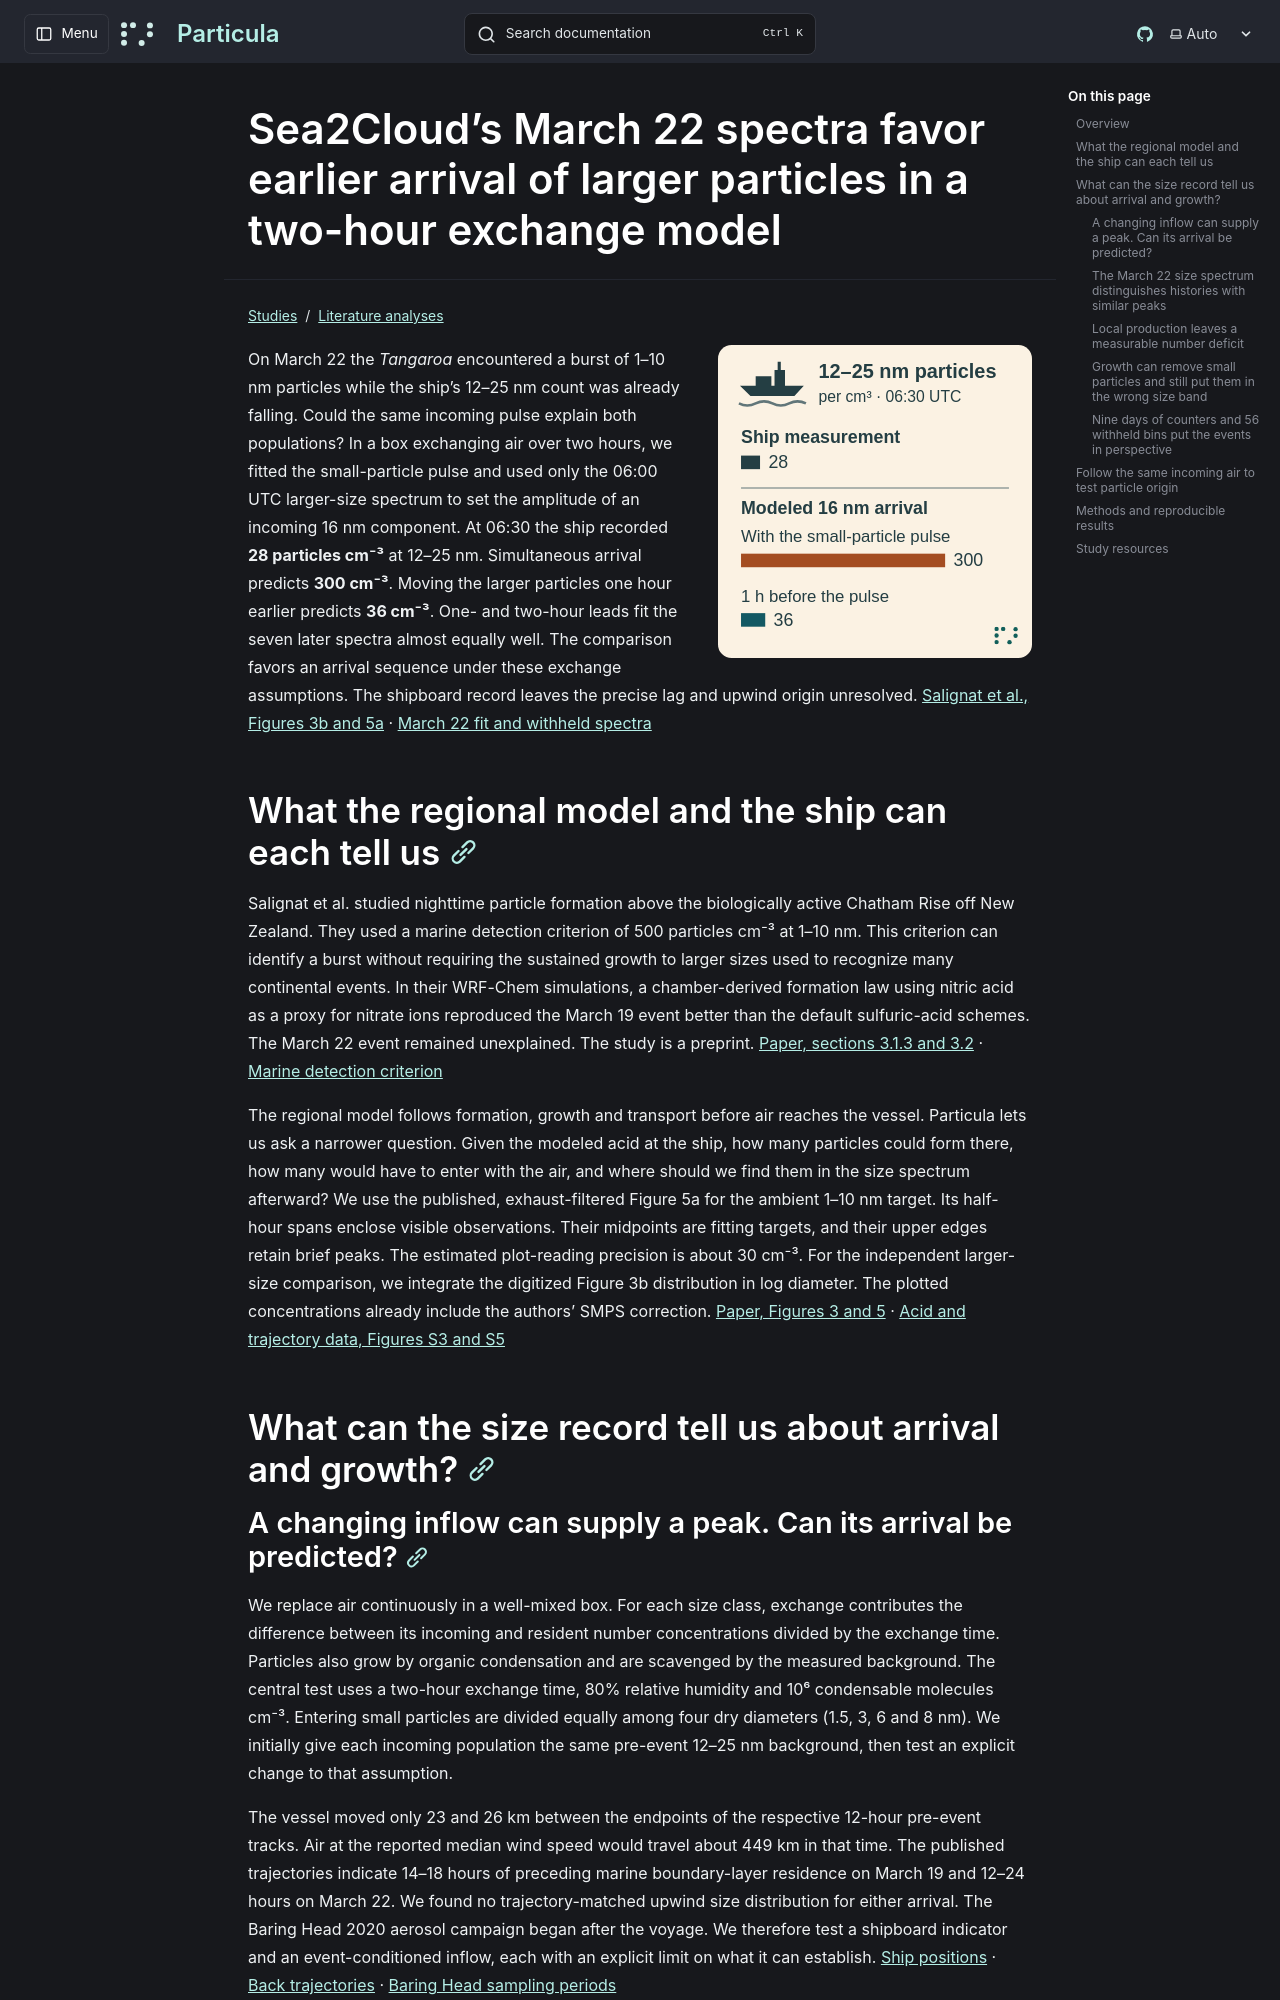

repository: uncscode/particula · page: studies/literature/sea2cloud-events/index.html · generator: mkdocs

# Sea2Cloud’s March 22 spectra favor earlier arrival of larger particles in a two-hour exchange model

![At 06:30 UTC the ship recorded 28 particles/cm³ at 12–25 nm. After matching the previous spectrum, the model predicts 300 for simultaneous arrival and 36 when 16 nm particles arrive one hour before the small-particle pulse.](../../../images/sea2cloud-events/graphical-abstract.svg)

On March 22 the *Tangaroa* encountered a burst of 1–10 nm particles while the ship’s 12–25 nm count was already falling. Could the same incoming pulse explain both populations? In a box exchanging air over two hours, we fitted the small-particle pulse and used only the 06:00 UTC larger-size spectrum to set the amplitude of an incoming 16 nm component. At 06:30 the ship recorded **28 particles cm⁻³** at 12–25 nm. Simultaneous arrival predicts **300 cm⁻³**. Moving the larger particles one hour earlier predicts **36 cm⁻³**. One- and two-hour leads fit the seven later spectra almost equally well. The comparison favors an arrival sequence under these exchange assumptions. The shipboard record leaves the precise lag and upwind origin unresolved. [Salignat et al., Figures 3b and 5a](https://doi.org/10.5194/egusphere-2026-6891) · [March 22 fit and withheld spectra](../../../../website/public/study-data/sea2cloud/incoming-size-lead.csv)

<a id="a-pulse-fitted-to-sea2clouds-smallest-particles-misses-the-early-1225-nm-enhancement"></a>

## What the regional model and the ship can each tell us

Salignat et al. studied nighttime particle formation above the biologically active Chatham Rise off New Zealand. They used a marine detection criterion of 500 particles cm⁻³ at 1–10 nm. This criterion can identify a burst without requiring the sustained growth to larger sizes used to recognize many continental events. In their WRF-Chem simulations, a chamber-derived formation law using nitric acid as a proxy for nitrate ions reproduced the March 19 event better than the default sulfuric-acid schemes. The March 22 event remained unexplained. The study is a preprint. [Paper, sections 3.1.3 and 3.2](https://egusphere.copernicus.org/preprints/2026/egusphere-2026-6891/) · [Marine detection criterion](https://acp.copernicus.org/articles/22/6231/2022/)

The regional model follows formation, growth and transport before air reaches the vessel. Particula lets us ask a narrower question. Given the modeled acid at the ship, how many particles could form there, how many would have to enter with the air, and where should we find them in the size spectrum afterward? We use the published, exhaust-filtered Figure 5a for the ambient 1–10 nm target. Its half-hour spans enclose visible observations. Their midpoints are fitting targets, and their upper edges retain brief peaks. The estimated plot-reading precision is about 30 cm⁻³. For the independent larger-size comparison, we integrate the digitized Figure 3b distribution in log diameter. The plotted concentrations already include the authors’ SMPS correction. [Paper, Figures 3 and 5](https://doi.org/10.5194/egusphere-2026-6891) · [Acid and trajectory data, Figures S3 and S5](https://doi.org/10.5194/egusphere-2026-6891-supplement)

## What can the size record tell us about arrival and growth?
